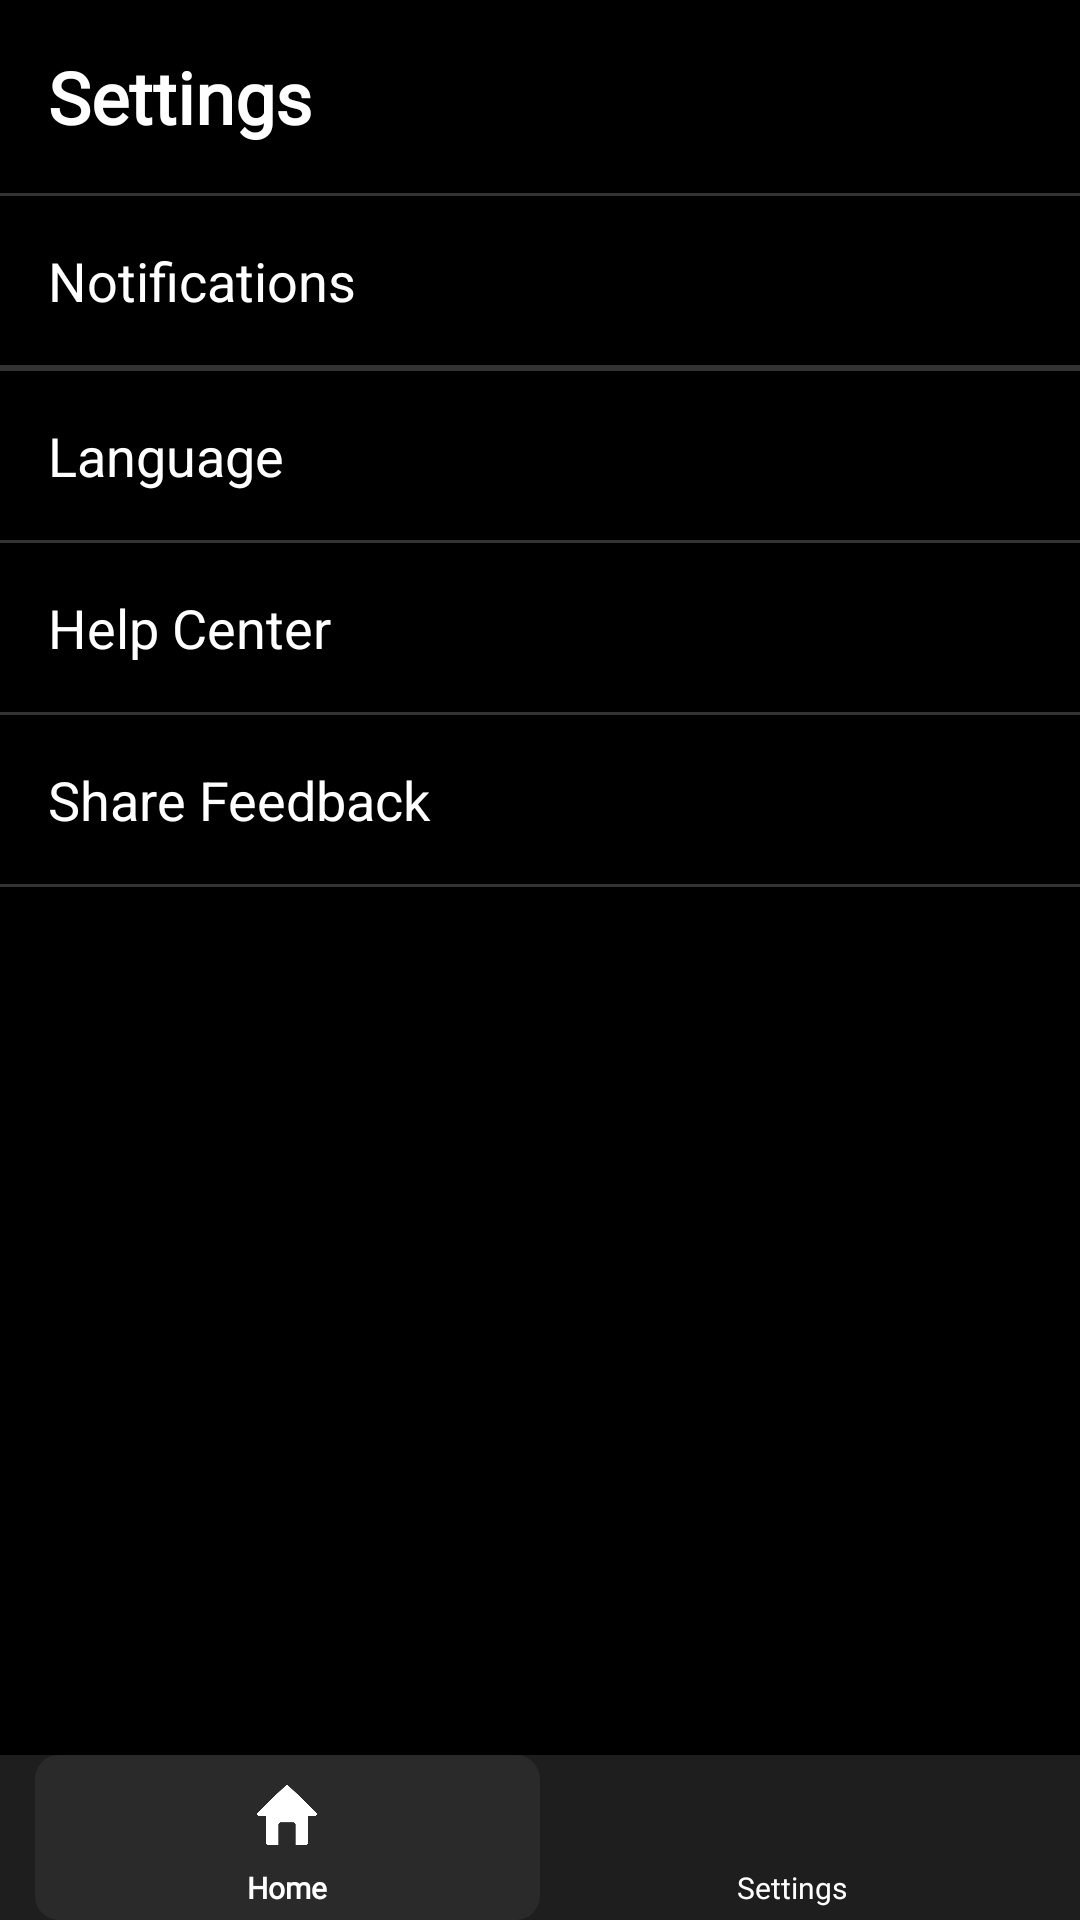

Layout XML and referenced resources for this Android screen:
<!-- AndroidManifest.xml: application theme Theme.CommuterX_java -->
<!-- res/layout/activity_settings.xml -->
<?xml version="1.0" encoding="utf-8"?>
<androidx.constraintlayout.widget.ConstraintLayout xmlns:android="http://schemas.android.com/apk/res/android"
    xmlns:app="http://schemas.android.com/apk/res-auto"
    android:layout_width="match_parent"
    android:layout_height="match_parent"
    android:background="@color/black">

    <TextView
        android:id="@+id/settings_title"
        android:layout_width="wrap_content"
        android:layout_height="wrap_content"
        android:text="Settings"
        android:textColor="@android:color/white"
        android:textSize="24sp"
        android:textStyle="bold"
        android:fontFamily="@font/nexa_font_family"
        android:layout_marginTop="16dp"
        android:layout_marginStart="16dp"
        app:layout_constraintTop_toTopOf="parent"
        app:layout_constraintStart_toStartOf="parent"/>

    <View
        android:id="@+id/top_divider"
        android:layout_width="match_parent"
        android:layout_height="1dp"
        android:background="#333333"
        android:layout_marginTop="16dp"
        app:layout_constraintTop_toBottomOf="@id/settings_title"/>

    <LinearLayout
        android:id="@+id/notifications_container"
        android:layout_width="match_parent"
        android:layout_height="wrap_content"
        android:orientation="vertical"
        android:clickable="true"
        android:focusable="true"
        android:background="?attr/selectableItemBackground"
        app:layout_constraintTop_toBottomOf="@id/top_divider">

        <TextView
            android:id="@+id/notifications"
            android:layout_width="match_parent"
            android:layout_height="wrap_content"
            android:text="Notifications"
            android:textColor="@android:color/white"
            android:textSize="18sp"
            android:padding="16dp"/>
    </LinearLayout>

    <View
        android:id="@+id/notifications_divider"
        android:layout_width="match_parent"
        android:layout_height="1dp"
        android:background="#333333"
        app:layout_constraintTop_toBottomOf="@id/notifications_container"/>

    <View
        android:id="@+id/payment_methods_divider"
        android:layout_width="match_parent"
        android:layout_height="1dp"
        android:background="#333333"
        app:layout_constraintTop_toBottomOf="@id/notifications_divider"/>

    <LinearLayout
        android:id="@+id/language_container"
        android:layout_width="match_parent"
        android:layout_height="wrap_content"
        android:orientation="vertical"
        android:clickable="true"
        android:focusable="true"
        android:background="?attr/selectableItemBackground"
        app:layout_constraintTop_toBottomOf="@id/payment_methods_divider">

        <TextView
            android:id="@+id/language"
            android:layout_width="match_parent"
            android:layout_height="wrap_content"
            android:text="Language"
            android:textColor="@android:color/white"
            android:textSize="18sp"
            android:padding="16dp"/>
    </LinearLayout>

    <View
        android:id="@+id/language_divider"
        android:layout_width="match_parent"
        android:layout_height="1dp"
        android:background="#333333"
        app:layout_constraintTop_toBottomOf="@id/language_container"/>

    <LinearLayout
        android:id="@+id/help_center_container"
        android:layout_width="match_parent"
        android:layout_height="wrap_content"
        android:orientation="vertical"
        android:clickable="true"
        android:focusable="true"
        android:background="?attr/selectableItemBackground"
        app:layout_constraintTop_toBottomOf="@id/language_divider">

        <TextView
            android:id="@+id/help_center"
            android:layout_width="match_parent"
            android:layout_height="wrap_content"
            android:text="Help Center"
            android:textColor="@android:color/white"
            android:textSize="18sp"
            android:padding="16dp"/>
    </LinearLayout>

    <View
        android:id="@+id/help_center_divider"
        android:layout_width="match_parent"
        android:layout_height="1dp"
        android:background="#333333"
        app:layout_constraintTop_toBottomOf="@id/help_center_container"/>

    <LinearLayout
        android:id="@+id/share_feedback_container"
        android:layout_width="match_parent"
        android:layout_height="wrap_content"
        android:orientation="vertical"
        android:clickable="true"
        android:focusable="true"
        android:background="?attr/selectableItemBackground"
        app:layout_constraintTop_toBottomOf="@id/help_center_divider">

        <TextView
            android:id="@+id/share_feedback"
            android:layout_width="match_parent"
            android:layout_height="wrap_content"
            android:text="Share Feedback"
            android:textColor="@android:color/white"
            android:textSize="18sp"
            android:padding="16dp"/>
    </LinearLayout>

    <View
        android:id="@+id/share_feedback_divider"
        android:layout_width="match_parent"
        android:layout_height="1dp"
        android:background="#333333"
        app:layout_constraintTop_toBottomOf="@id/share_feedback_container"/>

    <com.google.android.material.bottomnavigation.BottomNavigationView
        android:id="@+id/bottom_navigation"
        android:layout_width="match_parent"
        android:layout_height="55dp"
        android:background="#1E1E1E"
        app:layout_constraintBottom_toBottomOf="parent"
        app:layout_constraintStart_toStartOf="parent"
        app:layout_constraintEnd_toEndOf="parent"
        app:menu="@menu/bottom_navigation_menu"
        app:itemIconTint="@color/bottom_nav_icon_color"
        app:itemTextColor="@color/bottom_nav_text_color"
        app:itemBackground="@drawable/bottom_nav_item_background"
        app:itemRippleColor="@android:color/transparent"
        app:itemActiveIndicatorStyle="@null"
        app:itemIconSize="20dp"
        app:labelVisibilityMode="labeled"
        app:itemTextAppearanceActive="@style/BottomNavigationViewTextStyle"
        app:itemTextAppearanceInactive="@style/BottomNavigationViewTextStyle"
        app:itemPaddingBottom="7dp"
        app:itemPaddingTop="10dp" />

</androidx.constraintlayout.widget.ConstraintLayout>
<!-- resources referenced by this layout -->
<resources>
  <color name="black">#FF000000</color>
  <color name="bottom_nav_icon_color">#FFFFFF</color>
  <color name="bottom_nav_text_color">#FFFFFF</color>
  <!-- drawable bottom_nav_item_background (drawable) -->
  <?xml version="1.0" encoding="utf-8"?>
  <ripple xmlns:android="http://schemas.android.com/apk/res/android"
      android:color="@android:color/transparent">
      <item>
          <selector>
              <item android:state_checked="true">
                  <shape android:shape="rectangle">
                      <solid android:color="#2A2A2A" />
                      <corners android:radius="8dp" />
                  </shape>
              </item>
              <item android:state_checked="false">
                  <shape android:shape="rectangle">
                      <solid android:color="@android:color/transparent" />
                  </shape>
              </item>
          </selector>
      </item>
  </ripple>
  <style name="BottomNavigationViewTextStyle">
          <item name="android:textSize">10sp</item>
          <item name="android:fontFamily">@font/nexa_font_family</item>
          <item name="android:includeFontPadding">false</item>
      </style>
  <style name="Theme.CommuterX_java" parent="Theme.MaterialComponents.DayNight.DarkActionBar">
          
          <item name="colorPrimary">@android:color/transparent</item>
          <item name="colorPrimaryVariant">@android:color/transparent</item>
          <item name="colorOnPrimary">@color/white</item>
          <item name="colorControlHighlight">@android:color/transparent</item>
          
          <item name="android:selectableItemBackground">@android:color/transparent</item>
          <item name="android:selectableItemBackgroundBorderless">@android:color/transparent</item>
      </style>
  <color name="white">#FFFFFFFF</color>
</resources>
